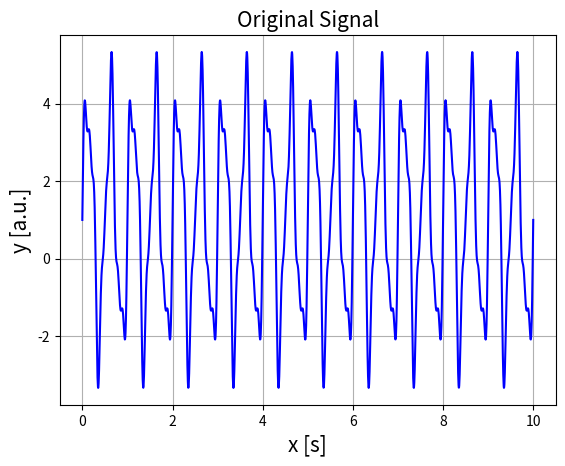
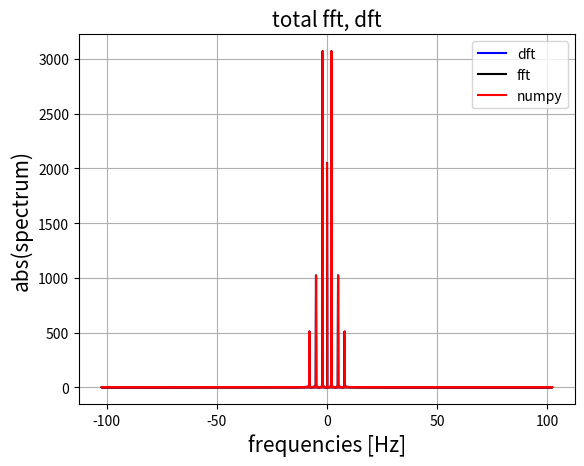
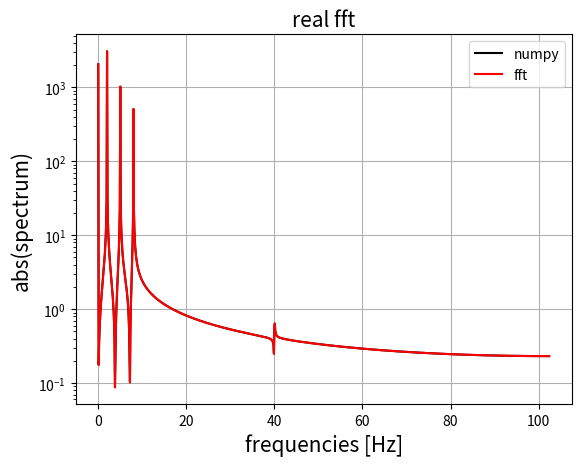
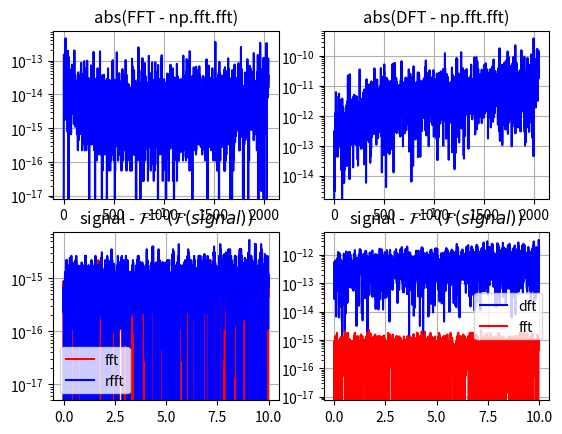

Python code for these plots, in order:
"""
Implementetion of DFT and FFT
"""
import time
import numpy as np
import matplotlib.pyplot as plt


def DFT(x, anti=-1):
    '''
    Compute the discrete Fourier Transform of the 1D array x

    Parameters
    ----------
    x : 1darray
        data to transform
    anti : int, optional
        -1 trasform
         1 anti trasform

    Return
    ------
    dft : 1d array
        dft or anti dft of x
    '''

    N = len(x)        # length of array
    n = np.arange(N)  # array from 0 to N
    k = n[:, None]    # transposed of n written as a Nx1 matrix
    # is equivalent to k = np.reshape(n, (N, 1))
    # so k * n will be a N x N matrix

    M = np.exp(anti * 2j * np.pi * k * n / N)
    dft = M @ x

    if anti == 1:
        return dft/N
    else:
        return dft


def FFT(x, anti=-1):
    '''
    Compute the Fast Fourier Transform of the 1D array x.
    Using non recursive Cooley-Tukey FFT.
    In recursive FFT implementation, at the lowest
    recursion level we must perform  N/N_min DFT.
    The efficiency of the algorithm would benefit by
    computing these matrix-vector products all at once
    as a single matrix-matrix product.
    At each level of recursion, we also perform
    duplicate operations which can be vectorized.

    Parameters
    ----------
    x : 1darray
        data to transform
    anti : int, optional
        -1 trasform
         1 anti trasform

    Return
    ------
    fft : 1d array
        fft or anti fft of x

    '''
    N = len(x)

    if np.log2(N) % 1 > 0:
        msg_err = "The size of x must be a apower of 2"
        raise ValueError(msg_err)

    # stop criterion
    N_min = min(N, 2**2)

    #  DFT on all length-N_min sub-problems
    n = np.arange(N_min)
    k = n[:, None]
    M = np.exp(anti * 2j * np.pi * n * k / N_min)
    X = np.dot(M, x.reshape((N_min, -1)))

    while X.shape[0] < N:
        # first  part of the matrix, the one on the left
        X_even = X[:,:X.shape[1] // 2 ] # all rows, first  X.shape[1]//2 columns
        # second part of the matrix, the one on the right
        X_odd  = X[:, X.shape[1] // 2:] # all rows, second X.shape[1]//2 columns

        f = np.exp(anti * 1j * np.pi * np.arange(X.shape[0]) / X.shape[0])[:, None]
        X = np.vstack([X_even + f*X_odd, X_even - f*X_odd]) # re-merge the matrix

    fft = X.ravel() # flattens the array
    # from  matrix Nx1 to array with length N

    if anti == 1:
        return fft/N
    else :
        return fft


def RFFT(x, anti=-1):
    '''
    Compute the fft for real value using FFT
    only values corresponding to positive
    frequencies are returned.

    The transform is implemented by passing to
    a complex variable z = x[2n] + j x[2n+1]
    then an fft of length N/2 is calculated
    For the inverse we adopt an other method
    (the previous method didn't work,
    if you know how to fix it ... I would be grateful)

    Parameters
    ----------
    x : 1darray
        data to transform
    anti : int, optional
        -1 trasform
         1 anti trasform

    Return
    ------
    rfft : 1d array
        rfft or anti rfft of x
    '''
    if anti == -1 :
        z  = x[0::2] + 1j * x[1::2]  # Splitting odd and even
        Zf = FFT(z)
        Zc = np.array([Zf[-k] for k in range(len(z))]).conj()
        Zx =  0.5  * (Zf + Zc)
        Zy = -0.5j * (Zf - Zc)

        N = len(x)
        W = np.exp(- 2j * np.pi * np.arange(N//2) / N)
        Z = np.concatenate([Zx + W*Zy, Zx - W*Zy])

        return Z[:N//2+1]

    if anti == 1 :
        # we use the fft symmetries to reconstruct the whole spectrum
        N = 2*(len(x)-1) # length of final array
        x1 = x[:-1]      # cut last value
        S = len(x1)      # length of new array
        xn = np.zeros(N, dtype=complex)
        xn[0:S] = x1
        xx = x[1:]       # cut first element, zero frequency mode
        xx = xx[::-1]    # rewind array
        xn[S:N] = xx.conj()
        z = FFT(xn, anti=1)

        return np.real(z)


def fft_freq(n, d, real):
    '''
    Return the Discrete Fourier Transform sample frequencies.
    if real = False then:
    f = [0, 1, ...,   n/2-1,     -n/2, ..., -1] / (d*n)   if n is even
    f = [0, 1, ..., (n-1)/2, -(n-1)/2, ..., -1] / (d*n)   if n is odd
    else :
    f = [0, 1, ...,     n/2-1,     n/2] / (d*n)   if n is even
    f = [0, 1, ..., (n-1)/2-1, (n-1)/2] / (d*n)   if n is odd

    Parameters
    ----------
    n : int
        length of array that you transform

    d : float
        Sample spacing (inverse of the sampling rate).
        If the data array is in seconds
        the frequencies will be in hertz
    real : bool
        false for fft
        true for rfft

    Returns
    -------
    f: 1d array
        Array of length n containing the sample frequencies.
    '''
    if not real:
        if n%2 == 0:
            f1 = np.array([i for i in range(0, n//2)])
            f2 = np.array([i for i in range(-n//2,0)])
            return np.concatenate((f1, f2))/(d*n)
        else :
            f1 = np.array([i for i in range((n-1)//2 + 1)])
            f2 = np.array([i for i in range(-(n-1)//2, 0)])
            return np.concatenate((f1, f2))/(d*n)
    if real:
        if n%2 == 0:
            f1 = np.array([i for i in range(0, n//2 +1)])
            return f1 / (d*n)
        else :
            f1 = np.array([i for i in range((n-1)//2 +1)])
            return f1 / (d*n)


if __name__ == '__main__':

    # data
    x = np.linspace(0, 10, 2**11) # no more 2**14 for DFT
    y = 1 + 3*np.sin(2*(2*np.pi)*x) + np.sin(5*(2*np.pi)*x) + 0.5*np.sin(8*(2*np.pi)*x) + 0.001*np.sin(40*(2*np.pi)*x)
    noise = np.array([np.random.random() for _ in x])
    noise = 2 * noise - 1 # from [0, 1] to [-1, 1]
    intensity = 0.0
    y = y + intensity * noise
    #y = y - np.mean(y)
    #y = y*np.sin(40*(2*np.pi)*x)

    # DFT
    t0 = time.time()
    dft_m_i  = DFT(y)
    anti_dft = np.real(DFT(dft_m_i, anti=1))
    dt = time.time() - t0
    print(dt/2)

    #FFT
    t0 = time.time()
    fft_m_i  = FFT(y)
    anti_fft = np.real(FFT(fft_m_i, anti=1))
    dt = time.time()-t0
    print(dt/2)

    #RFFT
    t0 = time.time()
    fft_m_r   = RFFT(y)
    anti_rfft = np.real(RFFT(fft_m_r, anti=1))
    dt = time.time()-t0
    print(dt/2)

    #numpy FFT
    t0 = time.time()
    fft_n_i = np.fft.fft(y)
    fft_n_r = np.fft.rfft(y)
    dt = time.time()-t0
    print(dt/2)

    freq_m_i = fft_freq(len(y), x[-1]/len(y), real=False)
    freq_n_i = np.fft.fftfreq(len(y), x[-1]/len(y))
    freq_m_r = fft_freq(len(y), x[-1]/len(y), real=True)
    freq_n_r = np.fft.rfftfreq(len(y), x[-1]/len(y))

    ##Plot

    plt.figure(1)
    plt.title('Original Signal', fontsize=15)
    plt.xlabel('x [s]', fontsize=15)
    plt.ylabel('y [a.u.]', fontsize=15)
    plt.plot(x, y, 'b')
    plt.grid()

    plt.figure(2)
    plt.title('total fft, dft', fontsize=15)
    plt.xlabel('frequencies [Hz]', fontsize=15)
    plt.ylabel('abs(spectrum)', fontsize=15)
    plt.plot(freq_m_i, abs(dft_m_i), 'b', label='dft')
    plt.plot(freq_n_i, abs(fft_n_i), 'k', label='fft')
    plt.plot(freq_m_i, abs(fft_m_i), 'r', label='numpy')
    plt.legend(loc='best')
    plt.grid()

    plt.figure(3)
    plt.title('real fft', fontsize=15)
    plt.xlabel('frequencies [Hz]',fontsize=15)
    plt.ylabel('abs(spectrum)', fontsize=15)
    plt.plot(freq_n_r, abs(fft_n_r), 'k', label='numpy')
    plt.plot(freq_m_r, abs(fft_m_r), 'r', label='fft')
    plt.legend(loc='best')
    plt.yscale('log')
    plt.grid()

    plt.figure(4)
    plt.subplot(221)
    plt.title("abs(FFT - np.fft.fft)")
    plt.plot(abs(abs(fft_m_i)-abs(fft_n_i)), 'b')
    plt.yscale('log')
    plt.grid()

    plt.subplot(222)
    plt.title("abs(DFT - np.fft.fft)")
    plt.plot(abs(abs(dft_m_i)-abs(fft_n_i)), 'b')
    plt.yscale('log')
    plt.grid()

    plt.subplot(223)
    plt.title(r"signal - $\mathcal{F}^{-1}(\mathcal{F}(signal))$")
    plt.plot(x, abs(anti_fft-y), 'r',  label='fft')
    plt.plot(x, abs(anti_rfft-y), 'b',  label='rfft')
    plt.legend(loc='best')
    plt.yscale('log')
    plt.grid()

    plt.subplot(224)
    plt.title(r"signal - $\mathcal{F}^{-1}(\mathcal{F}(signal))$")
    plt.plot(x, abs(anti_dft-y), 'b',  label='dft')
    plt.plot(x, abs(anti_fft-y), 'r',  label='fft')
    plt.legend(loc='best')
    plt.yscale('log')
    plt.grid()

    plt.show()
